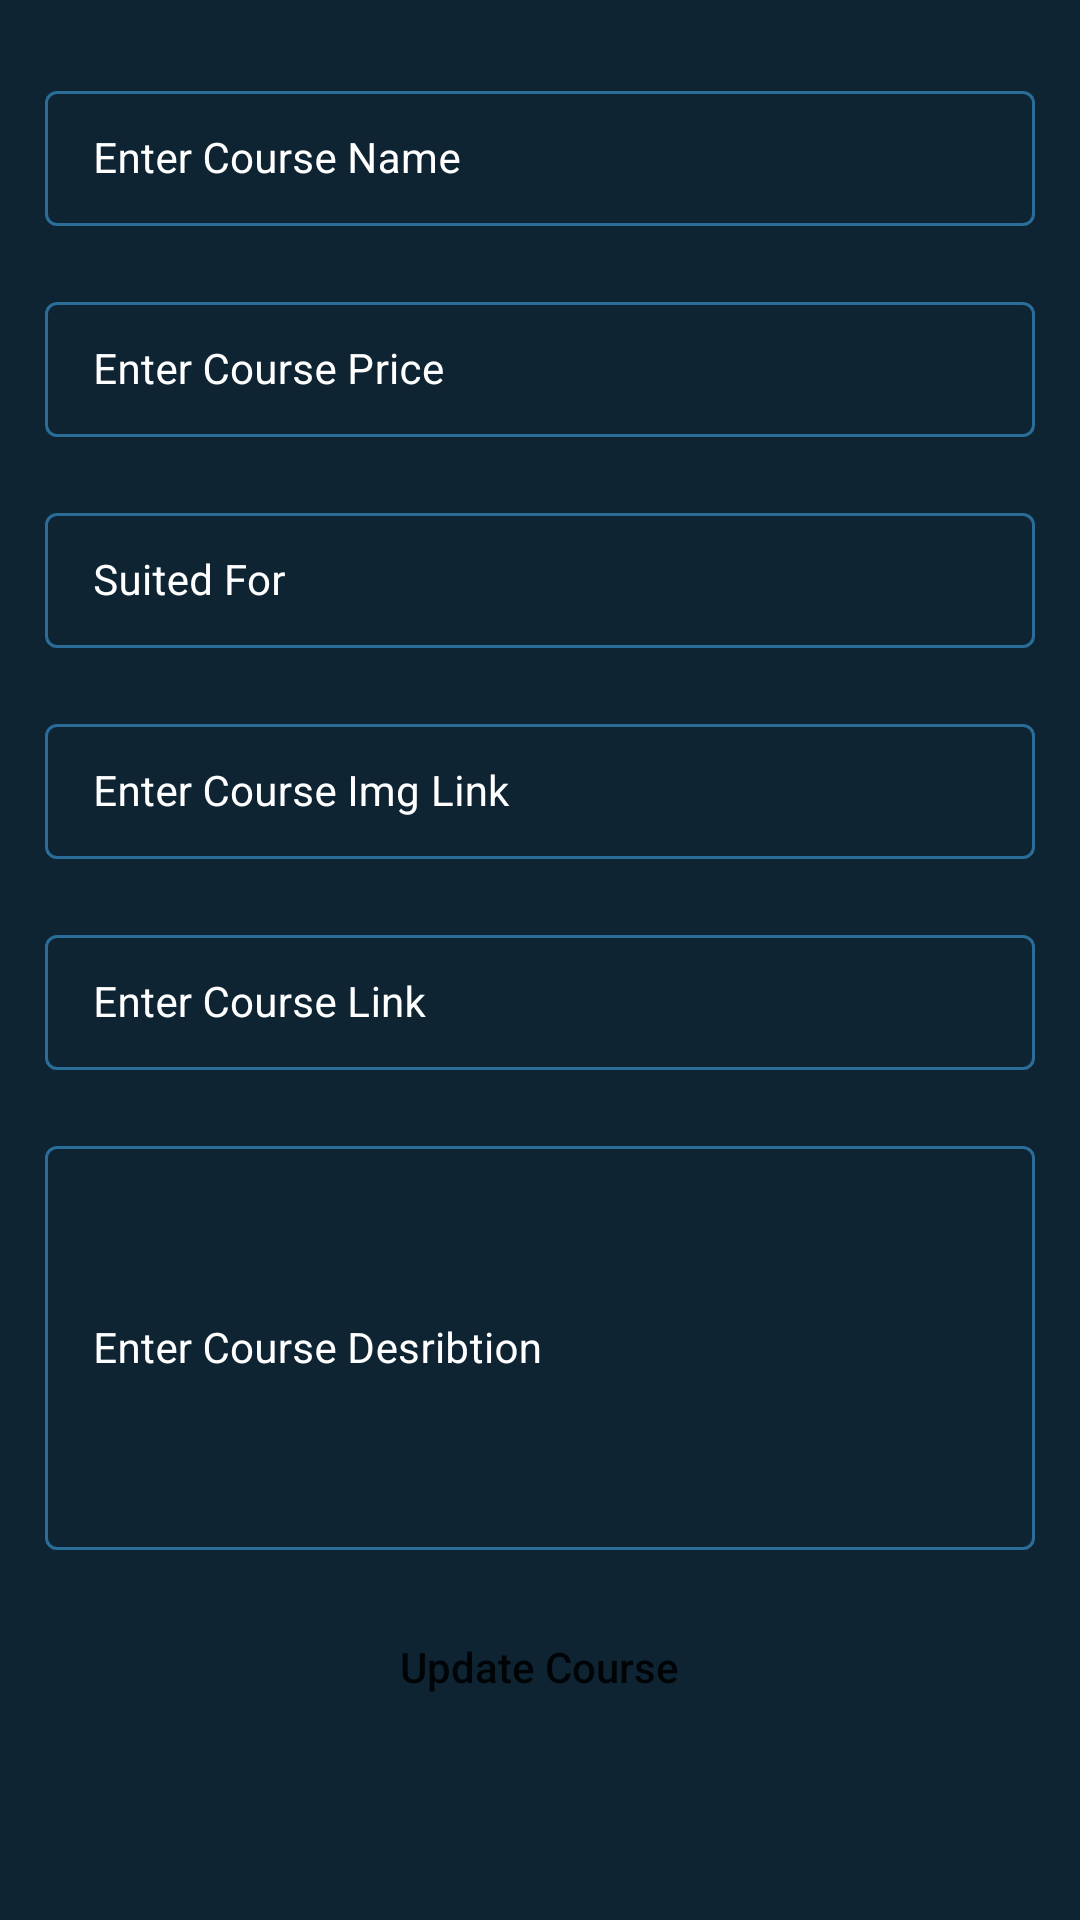

This screen was rendered from an Android layout file. Write that file and the resources it references.
<!-- AndroidManifest.xml: application theme Theme.FireBaseCrud -->
<!-- res/layout/activity_edit.xml -->
<?xml version="1.0" encoding="utf-8"?>
<ScrollView xmlns:android="http://schemas.android.com/apk/res/android"
    xmlns:tools="http://schemas.android.com/tools"
    android:layout_width="match_parent"
    android:layout_height="match_parent"
    tools:context=".AddActivity"
    android:background="@color/black_shade_1">

    <androidx.appcompat.widget.LinearLayoutCompat
        android:layout_width="match_parent"
        android:layout_height="match_parent"
        android:orientation="vertical">

        <com.google.android.material.textfield.TextInputLayout
            android:layout_marginTop="20dp"
            style="@style/LoginTextInputLayoutStyle"
            android:layout_width="match_parent"
            android:layout_height="wrap_content"
            android:layout_marginStart="10dp"
            android:layout_marginEnd="10dp"
            android:hint="Enter Course Name"
            android:padding="5dp"
            android:textColorHint="@color/white">
            <com.google.android.material.textfield.TextInputEditText
                android:id="@+id/courseName"
                android:layout_width="match_parent"
                android:layout_height="match_parent"
                android:ems="10"
                android:importantForAutofill="no"
                android:inputType="text"
                android:textColor="@color/white"
                android:textColorHint="@color/white"
                android:textSize="14sp" />
        </com.google.android.material.textfield.TextInputLayout>
        <com.google.android.material.textfield.TextInputLayout
            android:layout_marginTop="10dp"
            style="@style/LoginTextInputLayoutStyle"
            android:layout_width="match_parent"
            android:layout_height="wrap_content"
            android:layout_marginStart="10dp"
            android:layout_marginEnd="10dp"
            android:hint="Enter Course Price"
            android:padding="5dp"
            android:textColorHint="@color/white">
            <com.google.android.material.textfield.TextInputEditText
                android:id="@+id/coursePrice"
                android:layout_width="match_parent"
                android:layout_height="match_parent"
                android:ems="10"
                android:importantForAutofill="no"
                android:inputType="number"
                android:textColor="@color/white"
                android:textColorHint="@color/white"
                android:textSize="14sp" />
        </com.google.android.material.textfield.TextInputLayout>
        <com.google.android.material.textfield.TextInputLayout
            android:layout_marginTop="10dp"
            style="@style/LoginTextInputLayoutStyle"
            android:layout_width="match_parent"
            android:layout_height="wrap_content"
            android:layout_marginStart="10dp"
            android:layout_marginEnd="10dp"
            android:hint="Suited For"
            android:padding="5dp"
            android:textColorHint="@color/white">
            <com.google.android.material.textfield.TextInputEditText
                android:id="@+id/courseSuite"
                android:layout_width="match_parent"
                android:layout_height="match_parent"
                android:ems="10"
                android:importantForAutofill="no"
                android:inputType="text"
                android:textColor="@color/white"
                android:textColorHint="@color/white"
                android:textSize="14sp" />
        </com.google.android.material.textfield.TextInputLayout>
        <com.google.android.material.textfield.TextInputLayout
            android:layout_marginTop="10dp"
            style="@style/LoginTextInputLayoutStyle"
            android:layout_width="match_parent"
            android:layout_height="wrap_content"
            android:layout_marginStart="10dp"
            android:layout_marginEnd="10dp"
            android:hint="Enter Course Img Link"
            android:padding="5dp"
            android:textColorHint="@color/white">
            <com.google.android.material.textfield.TextInputEditText
                android:id="@+id/courseImage"
                android:layout_width="match_parent"
                android:layout_height="match_parent"
                android:ems="10"
                android:importantForAutofill="no"
                android:inputType="text"
                android:textColor="@color/white"
                android:textColorHint="@color/white"
                android:textSize="14sp" />
        </com.google.android.material.textfield.TextInputLayout>
        <com.google.android.material.textfield.TextInputLayout
            android:layout_marginTop="10dp"
            style="@style/LoginTextInputLayoutStyle"
            android:layout_width="match_parent"
            android:layout_height="wrap_content"
            android:layout_marginStart="10dp"
            android:layout_marginEnd="10dp"
            android:hint="Enter Course Link"
            android:padding="5dp"
            android:textColorHint="@color/white">
            <com.google.android.material.textfield.TextInputEditText
                android:id="@+id/courseLink"
                android:layout_width="match_parent"
                android:layout_height="match_parent"
                android:ems="10"
                android:importantForAutofill="no"
                android:inputType="text"
                android:textColor="@color/white"
                android:textColorHint="@color/white"
                android:textSize="14sp" />
        </com.google.android.material.textfield.TextInputLayout>
        <com.google.android.material.textfield.TextInputLayout
            android:layout_marginTop="10dp"
            style="@style/LoginTextInputLayoutStyle"
            android:layout_width="match_parent"
            android:layout_height="150dp"
            android:layout_marginStart="10dp"
            android:layout_marginEnd="10dp"
            android:hint="Enter Course Desribtion"
            android:padding="5dp"
            android:textColorHint="@color/white">
            <com.google.android.material.textfield.TextInputEditText
                android:id="@+id/courseDescr"
                android:layout_width="match_parent"
                android:layout_height="match_parent"
                android:ems="10"
                android:importantForAutofill="no"
                android:inputType="text"
                android:textColor="@color/white"
                android:textColorHint="@color/white"
                android:textSize="14sp" />
        </com.google.android.material.textfield.TextInputLayout>
        <ProgressBar
            android:layout_marginTop="10dp"
            android:id="@+id/progressBar"
            android:layout_gravity="center"
            android:layout_width="wrap_content"
            android:layout_height="wrap_content"
            android:indeterminate="true"
            android:indeterminateDrawable="@drawable/progress_back"
            android:visibility="gone"/>

        <Button
            android:layout_marginTop="10dp"
            android:id="@+id/updateBtn"
            android:layout_width="wrap_content"
            android:layout_height="wrap_content"
            android:text="Update Course"
            android:textAllCaps="false"
            android:background="@drawable/back_btn"
            android:layout_gravity="center"/>


    </androidx.appcompat.widget.LinearLayoutCompat>



</ScrollView>
<!-- resources referenced by this layout -->
<resources>
  <color name="black_shade_1">#0e2433</color>
  <color name="white">#FFFFFFFF</color>
  <style name="LoginTextInputLayoutStyle" parent="Widget.MaterialComponents.TextInputLayout.OutlinedBox.Dense">
          <item name="boxStrokeColor">#296D98</item>
          <item name="boxStrokeWidth">1dp</item>
      </style>
  <style name="Theme.FireBaseCrud" parent="Theme.MaterialComponents.DayNight.NoActionBar">
          
          <item name="colorPrimary">@color/purple_500</item>
          <item name="colorPrimaryVariant">@color/purple_700</item>
          <item name="colorOnPrimary">@color/white</item>
          
          <item name="colorSecondary">@color/teal_200</item>
          <item name="colorSecondaryVariant">@color/teal_700</item>
          <item name="colorOnSecondary">@color/black</item>
          
          <item name="android:statusBarColor">?attr/colorPrimaryVariant</item>
          
      </style>
  <color name="purple_500">#296D98</color>
  <color name="purple_700">#296D98</color>
  <color name="teal_200">#FF03DAC5</color>
  <color name="teal_700">#FF018786</color>
  <color name="black">#FF000000</color>
</resources>
